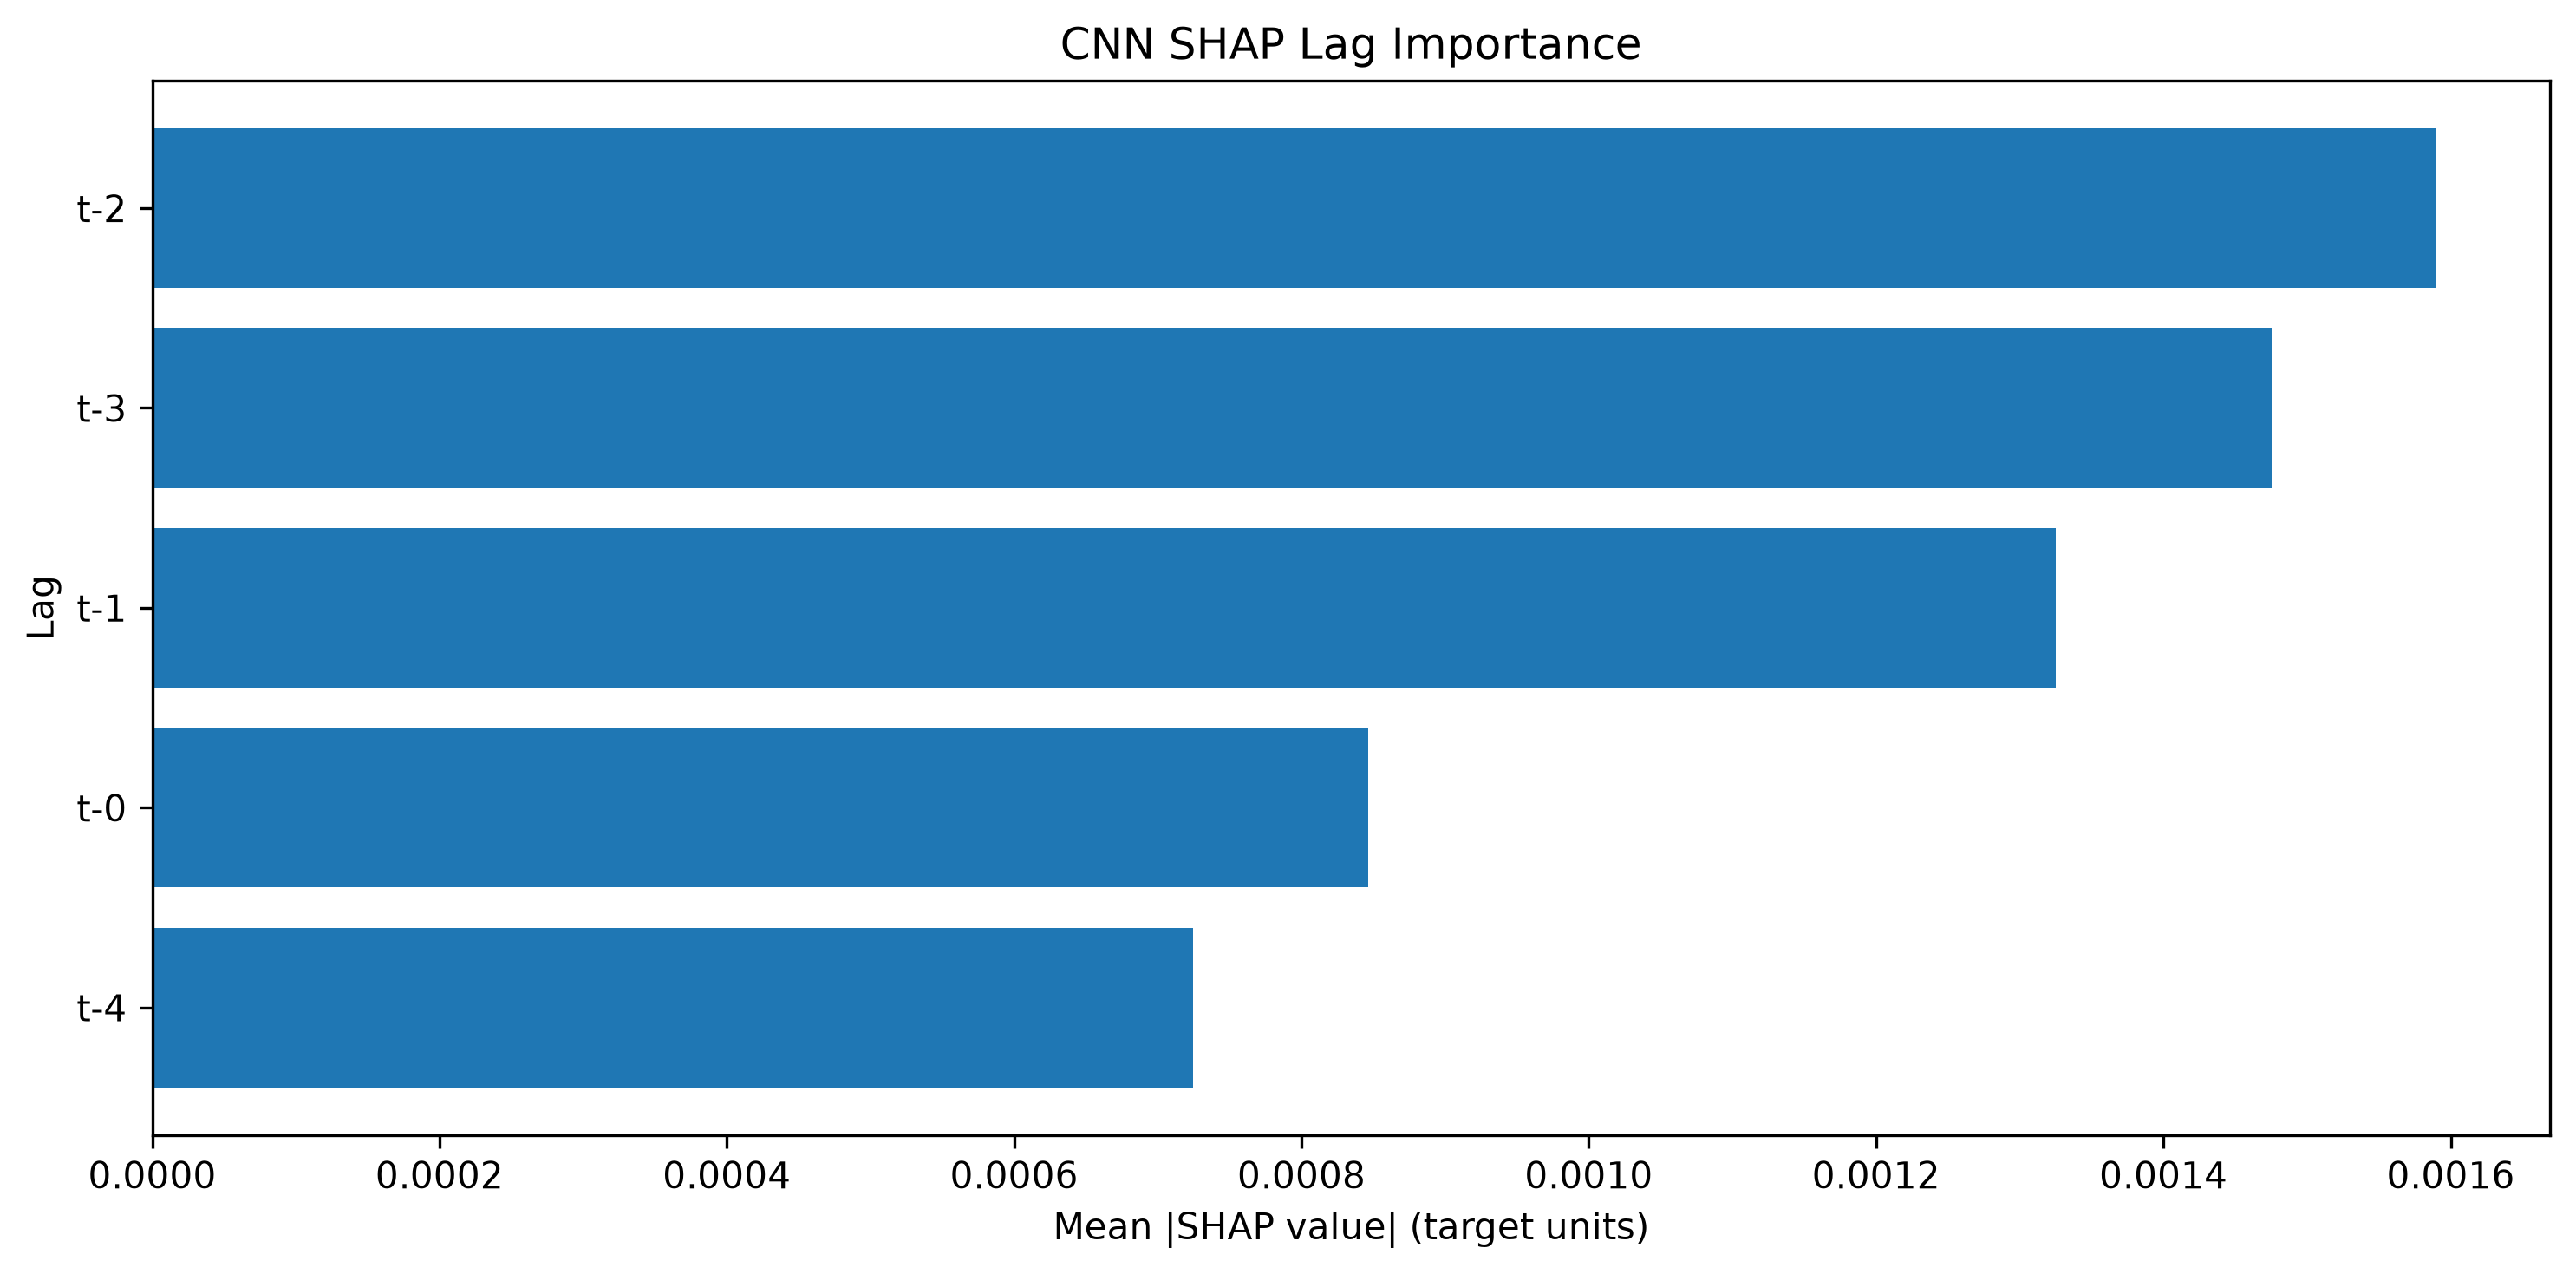

The data file committed next to this chart (first rows):
Lag, SHAP Mean Abs Importance, SHAP Normalized Importance, SHAP Rank
t-2, 0.00159, 0.2667, 1
t-3, 0.001475, 0.2475, 2
t-1, 0.001325, 0.2223, 3
t-0, 0.0008466, 0.142, 4
t-4, 0.0007246, 0.1216, 5
